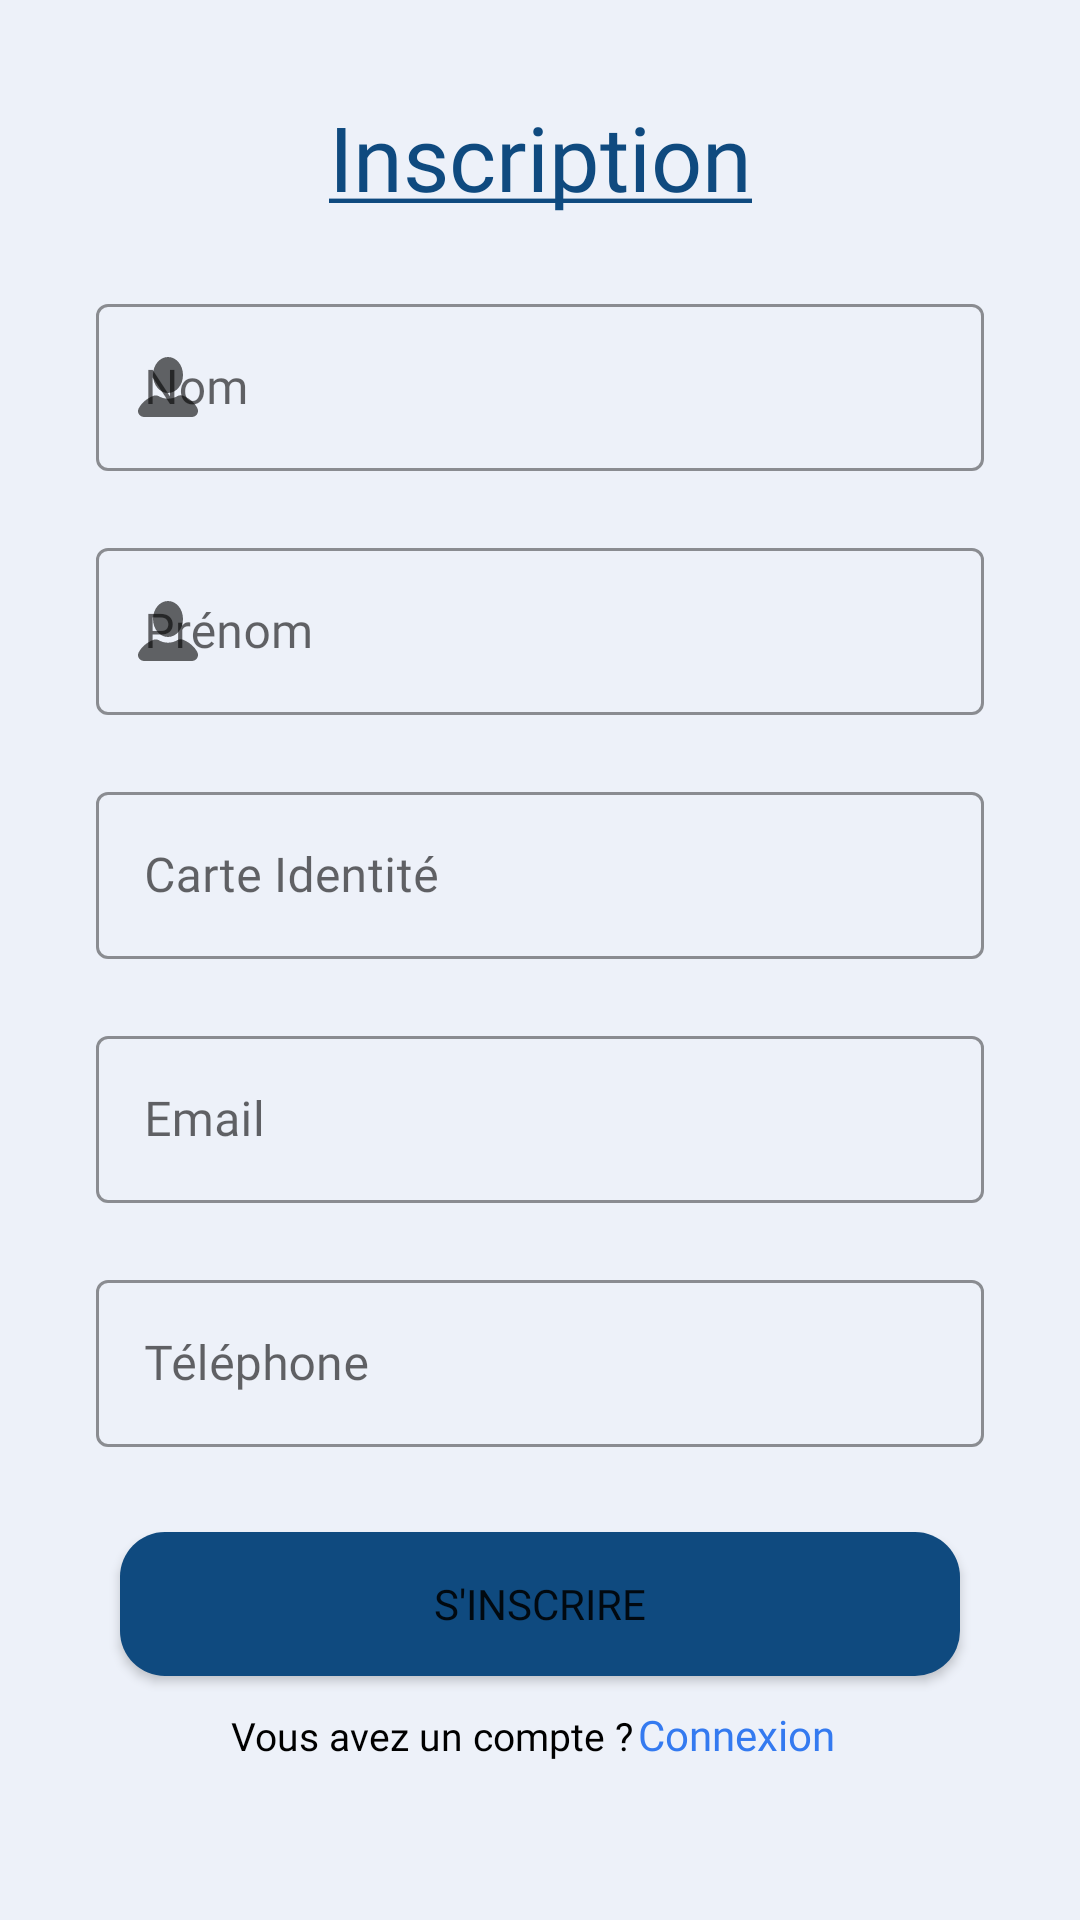

This screen was rendered from an Android layout file. Write that file and the resources it references.
<!-- AndroidManifest.xml: application theme Theme.At_wallet_client -->
<!-- res/layout/activity_register.xml -->
<?xml version="1.0" encoding="utf-8"?>
<androidx.core.widget.NestedScrollView xmlns:android="http://schemas.android.com/apk/res/android"
    xmlns:app="http://schemas.android.com/apk/res-auto"
    android:layout_width="match_parent"
    android:layout_height="match_parent"
    android:background="@color/bg">

    <androidx.constraintlayout.widget.ConstraintLayout
        android:layout_width="match_parent"
        android:layout_height="wrap_content"
        android:background="@color/bg">

        <TextView
            android:id="@+id/codeTitleTxt"
            android:layout_width="wrap_content"
            android:layout_height="40dp"
            android:layout_marginTop="32dp"
            android:fontFamily="@font/manrope_extra_bold"
            android:text="@string/inscription"
            android:textColor="@color/purple_700"
            android:textSize="30sp"
            app:layout_constraintEnd_toEndOf="parent"
            app:layout_constraintStart_toStartOf="parent"
            app:layout_constraintTop_toTopOf="parent" />

        <com.google.android.material.textfield.TextInputLayout
            android:id="@+id/input_layout_firstName"
            style="@style/Widget.Shrine.TextInputLayout"
            android:layout_width="0dp"
            android:layout_height="wrap_content"
            android:layout_marginStart="32dp"
            android:layout_marginTop="24dp"
            android:layout_marginEnd="32dp"
            android:hint="@string/nom"
            app:errorEnabled="true"
            app:layout_constraintEnd_toEndOf="parent"
            app:layout_constraintStart_toStartOf="parent"
            app:layout_constraintTop_toBottomOf="@+id/codeTitleTxt"
            app:startIconDrawable="@drawable/ic_profile">

            <com.google.android.material.textfield.TextInputEditText
                android:id="@+id/firstName"
                android:layout_width="match_parent"
                android:layout_height="wrap_content"
                android:fontFamily="@font/manrope_regular"
                android:inputType="textShortMessage"
                android:maxLines="1" />
        </com.google.android.material.textfield.TextInputLayout>

        <com.google.android.material.textfield.TextInputLayout
            android:id="@+id/input_layout_lastName"
            style="@style/Widget.Shrine.TextInputLayout"
            android:layout_width="match_parent"
            android:layout_height="wrap_content"
            android:layout_marginStart="32dp"
            android:layout_marginEnd="32dp"
            android:hint="@string/prenom"
            app:errorEnabled="true"
            app:layout_constraintEnd_toEndOf="parent"
            app:layout_constraintStart_toStartOf="parent"
            app:layout_constraintTop_toBottomOf="@+id/input_layout_firstName"
            app:startIconDrawable="@drawable/ic_profile">

            <com.google.android.material.textfield.TextInputEditText
                android:id="@+id/lastName"
                android:layout_width="match_parent"
                android:layout_height="wrap_content"
                android:fontFamily="@font/manrope_regular"
                android:inputType="textShortMessage"
                android:maxLines="1" />
        </com.google.android.material.textfield.TextInputLayout>

        <com.google.android.material.textfield.TextInputLayout
            android:id="@+id/input_layout_cin"
            style="@style/Widget.Shrine.TextInputLayout"
            android:layout_width="0dp"
            android:layout_height="wrap_content"
            android:layout_marginStart="32dp"
            android:layout_marginEnd="32dp"
            android:hint="@string/carte_identite"
            app:errorEnabled="true"
            app:layout_constraintEnd_toEndOf="parent"
            app:layout_constraintStart_toStartOf="parent"
            app:layout_constraintTop_toBottomOf="@+id/input_layout_lastName"
            app:startIconDrawable="@drawable/cin">

            <com.google.android.material.textfield.TextInputEditText
                android:id="@+id/cin"
                android:layout_width="match_parent"
                android:layout_height="wrap_content"
                android:fontFamily="@font/manrope_regular"
                android:inputType="number"
                android:maxLength="8"
                android:maxLines="1" />
        </com.google.android.material.textfield.TextInputLayout>


        <com.google.android.material.textfield.TextInputLayout
            android:id="@+id/input_layout_email"
            style="@style/Widget.Shrine.TextInputLayout"
            android:layout_width="0dp"
            android:layout_height="wrap_content"
            android:layout_marginStart="32dp"
            android:layout_marginEnd="32dp"
            android:hint="@string/email"
            app:errorEnabled="true"
            app:layout_constraintEnd_toEndOf="parent"
            app:layout_constraintStart_toStartOf="parent"
            app:layout_constraintTop_toBottomOf="@+id/input_layout_cin"
            app:startIconDrawable="@drawable/ic_email">

            <com.google.android.material.textfield.TextInputEditText
                android:id="@+id/email"
                android:layout_width="match_parent"
                android:layout_height="wrap_content"
                android:fontFamily="@font/manrope_regular"
                android:inputType="textEmailAddress"
                android:maxLines="1" />
        </com.google.android.material.textfield.TextInputLayout>


        <com.google.android.material.textfield.TextInputLayout
            android:id="@+id/input_layout_phone"
            style="@style/Widget.Shrine.TextInputLayout"
            android:layout_width="0dp"
            android:layout_height="wrap_content"
            android:layout_marginStart="32dp"
            android:layout_marginEnd="32dp"
            android:hint="@string/telephone"
            app:errorEnabled="true"
            app:layout_constraintEnd_toEndOf="parent"
            app:layout_constraintStart_toStartOf="parent"
            app:layout_constraintTop_toBottomOf="@+id/input_layout_email"
            app:startIconDrawable="@drawable/ic_phone">

            <com.google.android.material.textfield.TextInputEditText
                android:id="@+id/phone"
                android:layout_width="match_parent"
                android:layout_height="wrap_content"
                android:fontFamily="@font/manrope_regular"
                android:inputType="phone"
                android:maxLength="10"
                android:maxLines="1" />
        </com.google.android.material.textfield.TextInputLayout>


        <Button
            android:id="@+id/btn_inscription"
            android:layout_width="match_parent"
            android:layout_height="wrap_content"
            android:layout_marginStart="40dp"
            android:layout_marginTop="8dp"
            android:layout_marginEnd="40dp"
            android:background="@drawable/rounded_button"
            android:fontFamily="@font/manrope_extra_bold"
            android:text="@string/sinscrire"
            app:layout_constraintEnd_toEndOf="parent"
            app:layout_constraintStart_toStartOf="parent"
            app:layout_constraintTop_toBottomOf="@+id/input_layout_phone" />

        <LinearLayout
            android:layout_width="match_parent"
            android:layout_height="wrap_content"
            android:layout_marginTop="10dp"
            android:layout_marginBottom="32dp"
            android:orientation="horizontal"
            app:layout_constraintBottom_toBottomOf="parent"
            app:layout_constraintEnd_toEndOf="parent"
            app:layout_constraintStart_toStartOf="parent"
            app:layout_constraintTop_toBottomOf="@+id/btn_inscription">

            <TextView
                android:layout_width="wrap_content"
                android:layout_height="wrap_content"
                android:layout_marginEnd="2dp"
                android:layout_weight="1"
                android:fontFamily="@font/manrope_light"
                android:gravity="end"
                android:text="@string/hint_inscription"
                android:textColor="@color/black"
                android:textSize="13sp" />

            <TextView
                android:id="@+id/txt_login"
                android:layout_width="wrap_content"
                android:layout_height="wrap_content"
                android:layout_marginEnd="5dp"
                android:layout_weight="1"
                android:fontFamily="@font/manrope_light"
                android:gravity="start"
                android:text="@string/connexion"
                android:textColor="@color/blue"
                android:textSize="14sp" />
        </LinearLayout>
    </androidx.constraintlayout.widget.ConstraintLayout>
</androidx.core.widget.NestedScrollView>
<!-- resources referenced by this layout -->
<resources>
  <color name="bg">#EDF1F9</color>
  <color name="black">#000</color>
  <color name="blue">#347AF0</color>
  <color name="purple_700">#0F4A7F</color>
  <!-- drawable ic_profile (drawable) -->
  <vector xmlns:android="http://schemas.android.com/apk/res/android"
      android:width="24dp"
      android:height="24dp"
      android:tint="?attr/colorControlNormal"
      android:viewportWidth="24"
      android:viewportHeight="24">
      <path
          android:fillColor="@android:color/black"
          android:pathData="M7,8a5,6 0,1 0,10 0a5,6 0,1 0,-10 0z" />
      <path
          android:fillColor="@android:color/black"
          android:pathData="M21.8,19.1c-0.9,-1.8 -2.6,-3.3 -4.8,-4.2c-0.6,-0.2 -1.3,-0.2 -1.8,0.1c-1,0.6 -2,0.9 -3.2,0.9s-2.2,-0.3 -3.2,-0.9C8.3,14.8 7.6,14.7 7,15c-2.2,0.9 -3.9,2.4 -4.8,4.2C1.5,20.5 2.6,22 4.1,22h15.8C21.4,22 22.5,20.5 21.8,19.1z" />
  </vector>
  <!-- drawable rounded_button (drawable) -->
  <?xml version="1.0" encoding="utf-8"?>
  <shape xmlns:android="http://schemas.android.com/apk/res/android"
      android:shape="rectangle">
      <corners android:radius="15dp" />
      <solid android:color="@color/purple_700" />
  </shape>
  <string name="carte_identite">Carte Identité</string>
  <string name="connexion">Connexion</string>
  <string name="email">Email</string>
  <string name="hint_inscription">Vous avez un compte ?</string>
  <string name="inscription"><u>Inscription</u></string>
  <string name="nom">Nom</string>
  <string name="prenom">Prénom</string>
  <string name="sinscrire">s\'inscrire</string>
  <string name="telephone">Téléphone</string>
  <style name="Widget.Shrine.TextInputLayout" parent="Widget.MaterialComponents.TextInputLayout.OutlinedBox">
          <item name="hintTextColor">@color/black</item>
          <item name="boxStrokeColor">@color/purple_700</item>
      </style>
  <style name="Theme.At_wallet_client" parent="Theme.MaterialComponents.DayNight.NoActionBar">
          
          <item name="colorPrimary">@color/purple_500</item>
          <item name="colorPrimaryVariant">@color/purple_700</item>
          
          <item name="colorOnPrimary">@color/white</item>
          
          <item name="colorSecondary">@color/teal_200</item>
          <item name="colorSecondaryVariant">@color/teal_700</item>
          <item name="colorOnSecondary">@color/black</item>
          
          <item name="android:statusBarColor" tools:targetApi="l">?attr/colorPrimaryVariant</item>
          
      </style>
  <color name="purple_500">#00A3D2</color>
  <color name="white">#FFFF</color>
  <color name="teal_200">#FF03DAC5</color>
  <color name="teal_700">#FF018786</color>
</resources>
